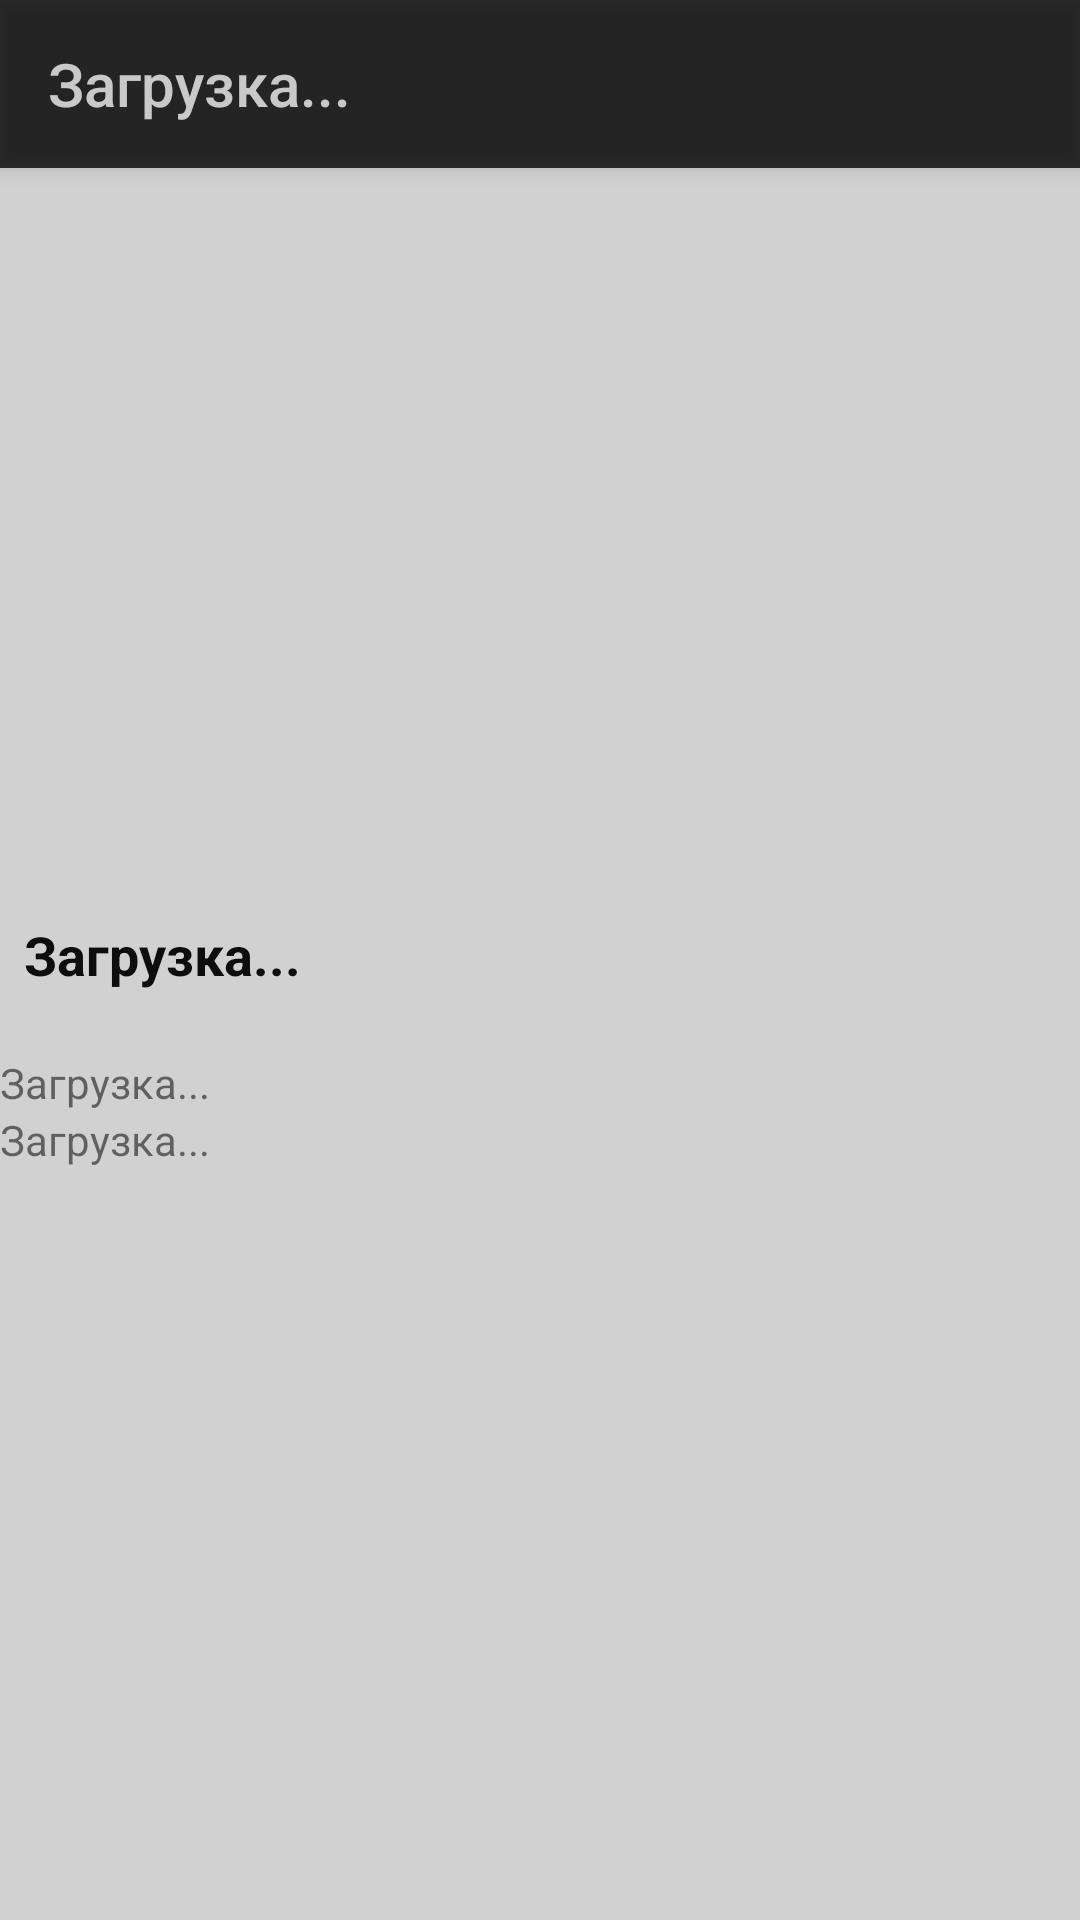

This screen was rendered from an Android layout file. Write that file and the resources it references.
<!-- AndroidManifest.xml: application theme Theme.AppCompat.DayNight.NoActionBar -->
<!-- res/layout/activity_full_news.xml -->
<?xml version="1.0" encoding="utf-8"?>
<RelativeLayout xmlns:android="http://schemas.android.com/apk/res/android"
    xmlns:app="http://schemas.android.com/apk/res-auto"
    xmlns:tools="http://schemas.android.com/tools"
    android:layout_width="match_parent"
    android:layout_height="match_parent"
    android:background="@color/news_board_background"
    tools:context=".FullNewsActivity">

    <androidx.appcompat.widget.Toolbar
        android:id="@+id/title_tool_bar"
        android:layout_width="match_parent"
        android:layout_height="?attr/actionBarSize"
        android:background="@color/background_title"
        android:elevation="4dp"
        android:theme="@style/ThemeOverlay.AppCompat.Dark.ActionBar"
        app:popupTheme="@style/ThemeOverlay.AppCompat.Dark"
        app:title="@string/loading_place_holder"
        app:titleTextColor="@color/title">

    </androidx.appcompat.widget.Toolbar>

    <ScrollView
        android:layout_width="match_parent"
        android:layout_height="wrap_content"
        android:layout_below="@id/title_tool_bar">

        <RelativeLayout
            android:layout_width="match_parent"
            android:layout_height="wrap_content">

            <ImageView
                android:id="@+id/full_news_image"
                android:layout_width="match_parent"
                android:layout_height="250dp"
                android:scaleType="centerCrop" />


            <TextView
                android:id="@+id/full_news_title"
                android:layout_width="300dp"
                android:layout_height="wrap_content"
                android:layout_below="@id/full_news_image"
                android:maxLines="4"
                android:minLines="2"
                android:paddingStart="@dimen/name_padding"
                android:paddingEnd="@dimen/padding_4dp"
                android:text="@string/loading_place_holder"
                android:textColor="@color/text_black"
                android:textSize="@dimen/header_text"
                android:textStyle="bold" />

            <TextView
                android:id="@+id/full_news_date"
                android:layout_width="wrap_content"
                android:layout_height="wrap_content"
                android:layout_below="@id/full_news_title"
                android:paddingStart="@dimen/padding_8dp"
                android:paddingEnd="@dimen/padding_4dp"
                android:text="@string/loading_place_holder" />

            <TextView
                android:id="@+id/full_news_full_text"
                android:layout_width="wrap_content"
                android:layout_height="wrap_content"
                android:layout_below="@id/full_news_date"
                android:paddingStart="@dimen/padding_8dp"
                android:paddingTop="@dimen/padding_4dp"
                android:paddingEnd="@dimen/padding_4dp"
                android:text="@string/loading_place_holder"
                android:textSize="@dimen/main_text_size" />

        </RelativeLayout>
    </ScrollView>
</RelativeLayout>
<!-- resources referenced by this layout -->
<resources>
  <color name="background_title">#ca000000</color>
  <color name="news_board_background">#c3c4c4c4</color>
  <color name="text_black">#ef000000</color>
  <color name="title">#c0ffffff</color>
  <dimen name="header_text">18sp</dimen>
  <dimen name="main_text_size">14sp</dimen>
  <dimen name="name_padding">8dp</dimen>
  <string name="loading_place_holder">Загрузка...</string>
</resources>
